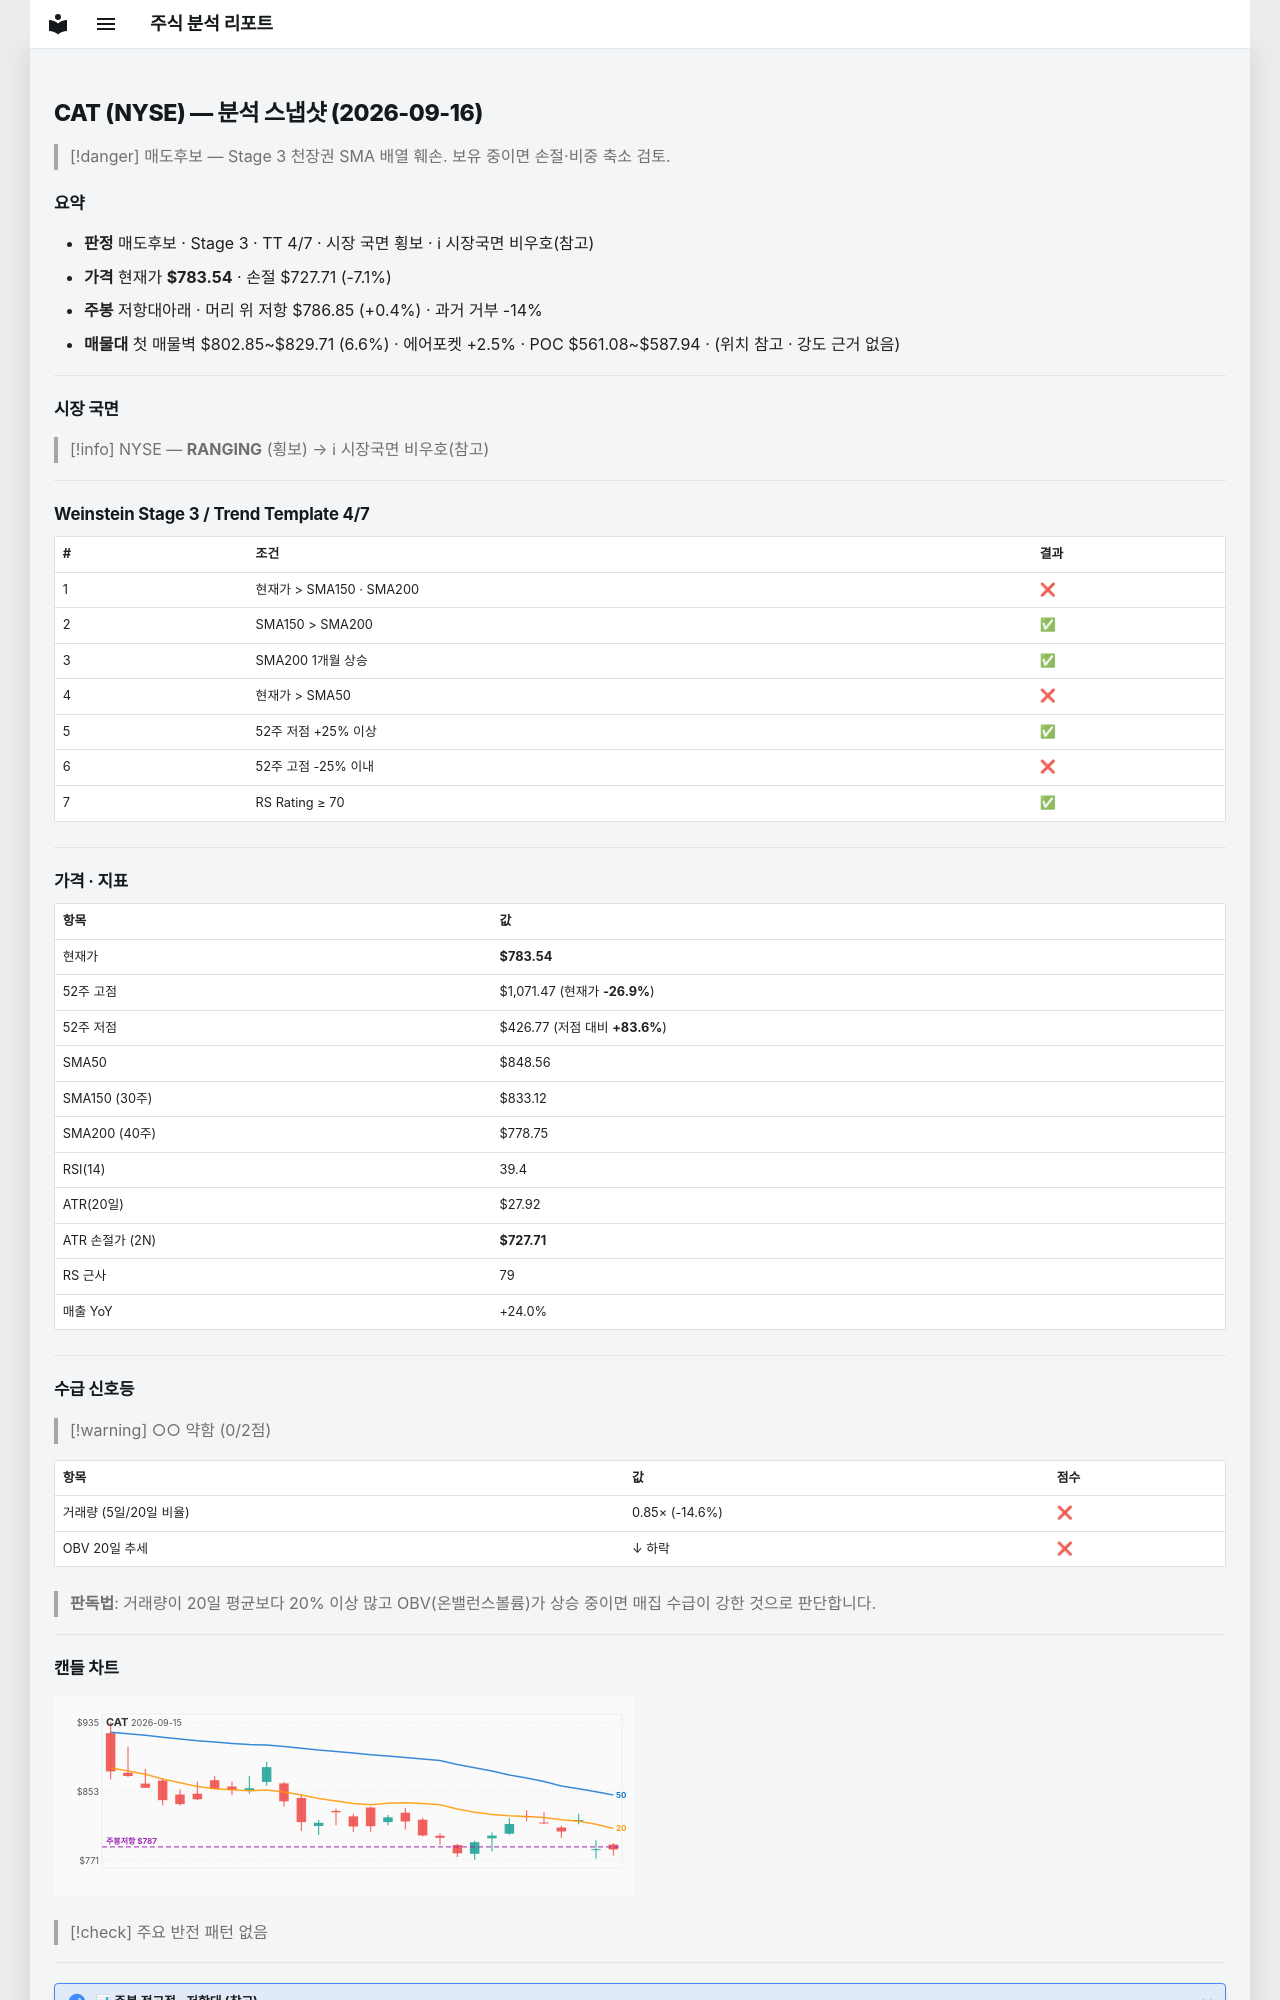

repository: soloandco/stock-reports · page: snapshots/CAT-2026-09-16/index.html · generator: mkdocs

---
type: analysis-snapshot
title: CAT 분석 스냅샷
ticker: CAT
market: NYSE
created: 2026-09-16
updated: 2026-09-16
bar-date: 2026-09-15
verdict: 매도후보
real-rr: 0.06
sma50-gap-pct: -7.7
weekly-position: 저항대아래
weekly-overhead-price: 786.85
weekly-overhead-pct: 0.4
stage: 3
trend-template-score: 4
tt-max: 7
price: 783.5399780273438
stop-price: 727.7097416705872
market-regime: RANGING
supply-demand-score: 0/2
supply-demand-label: 약함
status: tracking
tags:
  - stock-agent
  - watchlist
  - CAT
  - analysis
related:
  - "[[analysis-template]]"
---

# CAT (NYSE) — 분석 스냅샷 (2026-09-16)

> [!danger] 매도후보 — Stage 3 천장권
> SMA 배열 훼손. 보유 중이면 손절·비중 축소 검토.

## 요약

- **판정** 매도후보 · Stage 3 · TT 4/7 · 시장 국면 횡보 · ℹ 시장국면 비우호(참고)
- **가격** 현재가 **$783.54** · 손절 $727.71 (-7.1%)
- **주봉** 저항대아래 · 머리 위 저항 $786.85 (+0.4%) · 과거 거부 -14%
- **매물대** 첫 매물벽 $802.85~$829.71 (6.6%) · 에어포켓 +2.5% · POC $561.08~$587.94 · (위치 참고 · 강도 근거 없음)

---

## 시장 국면

> [!info] NYSE — **RANGING** (횡보) → ℹ 시장국면 비우호(참고)

---

## Weinstein Stage 3 / Trend Template 4/7

| # | 조건 | 결과 |
|---|------|------|
| 1 | 현재가 > SMA150 · SMA200 | ❌ |
| 2 | SMA150 > SMA200 | ✅ |
| 3 | SMA200 1개월 상승 | ✅ |
| 4 | 현재가 > SMA50 | ❌ |
| 5 | 52주 저점 +25% 이상 | ✅ |
| 6 | 52주 고점 -25% 이내 | ❌ |
| 7 | RS Rating ≥ 70 | ✅ |

---

## 가격 · 지표

| 항목 | 값 |
|------|---|
| 현재가 | **$783.54** |
| 52주 고점 | $1,071.47 (현재가 **-26.9%**) |
| 52주 저점 | $426.77 (저점 대비 **+83.6%**) |
| SMA50 | $848.56 |
| SMA150 (30주) | $833.12 |
| SMA200 (40주) | $778.75 |
| RSI(14) | 39.4 |
| ATR(20일) | $27.92 |
| ATR 손절가 (2N) | **$727.71** |
| RS 근사 | 79 |
| 매출 YoY | +24.0% |

---
## 수급 신호등

> [!warning] ○○ 약함 (0/2점)

| 항목 | 값 | 점수 |
|------|------|------|
| 거래량 (5일/20일 비율) | 0.85× (-14.6%) | ❌ |
| OBV 20일 추세 | ↓ 하락 | ❌ |

> **판독법**: 거래량이 20일 평균보다 20% 이상 많고 OBV(온밸런스볼륨)가 상승 중이면 매집 수급이 강한 것으로 판단합니다.

---
